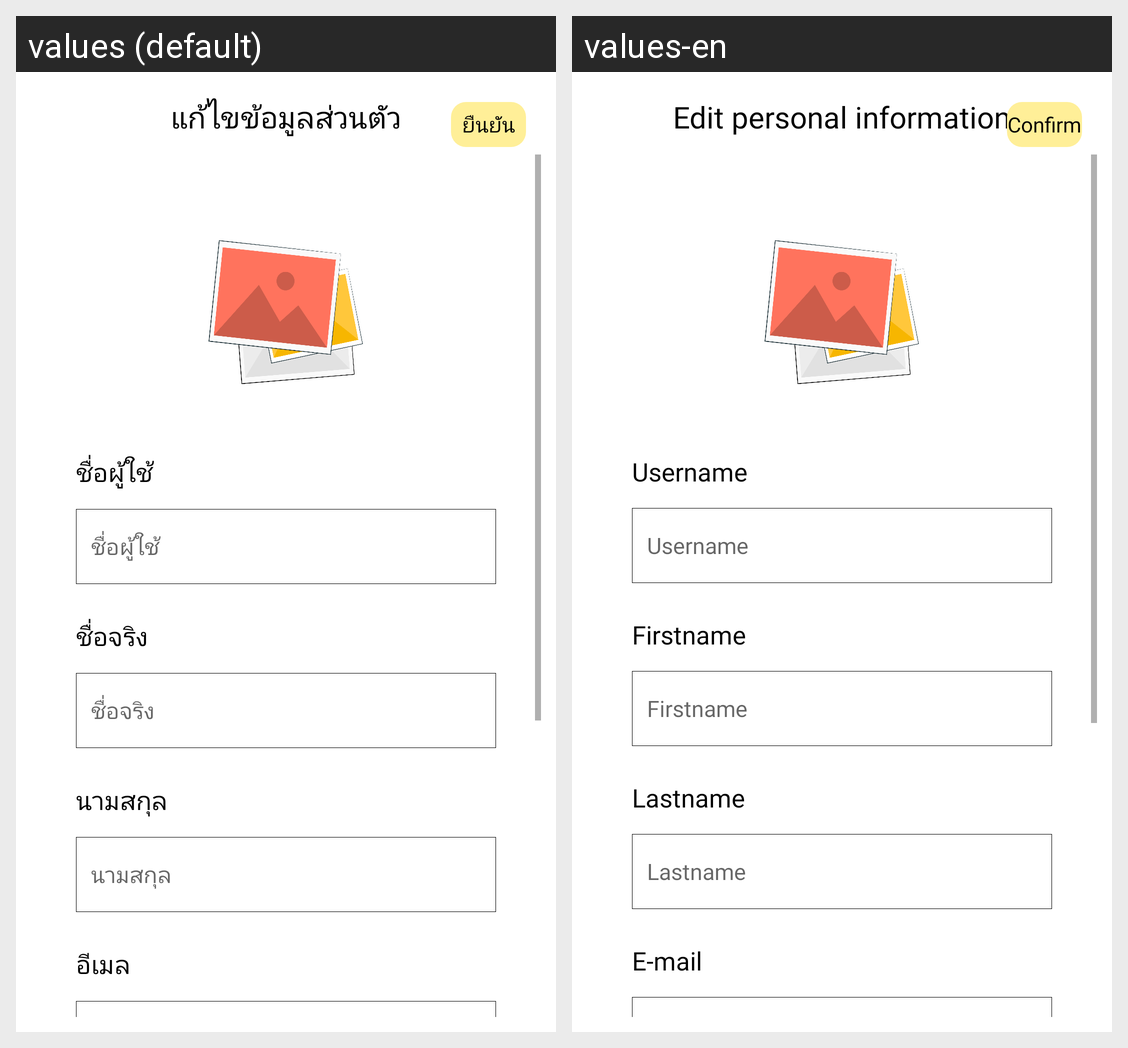

For this localized Android screen grid, give each drawn string resource with its value in every locale shown.
Android screen res/layout/fragment_edit_profile2.xml rendered under 2 locales, left to right: values (default), values-en. Device: Nexus 5 (rendered at 1080×1920; each locale shown at half size, 540×960, under a caption strip naming it); theme Theme.Soberkotlin.
Strings drawn on this screen, with the default value and each locale's value (text and hints the layout hard-codes, and strings that could not be matched under every locale, appear in the picture but are not listed):

edit_per
  values: แก้ไขข้อมูลส่วนตัว
  values-en: Edit personal information

confirm
  values: ยืนยัน
  values-en: Confirm

username
  values: ชื่อผู้ใช้
  values-en: Username

firstname
  values: ชื่อจริง
  values-en: Firstname

lastname
  values: นามสกุล
  values-en: Lastname

email
  values: อีเมล
  values-en: E-mail
